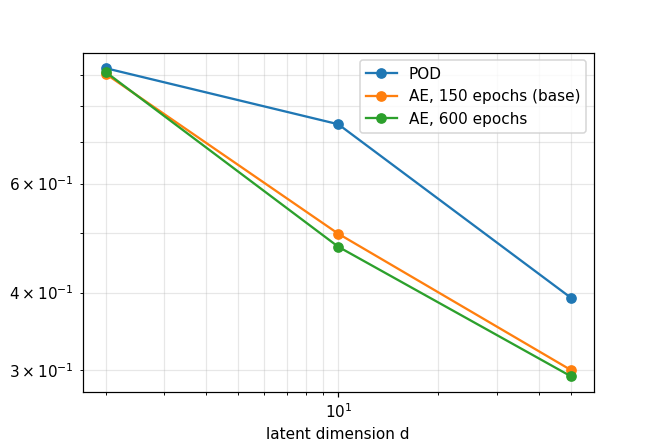

Data behind this chart, as committed beside it:
d, pod, ae_150, ae_600, epochs_600
2, 0.9218, 0.9024, 0.9085, 64
10, 0.7483, 0.4979, 0.4743, 151
50, 0.3924, 0.2999, 0.293, 119
